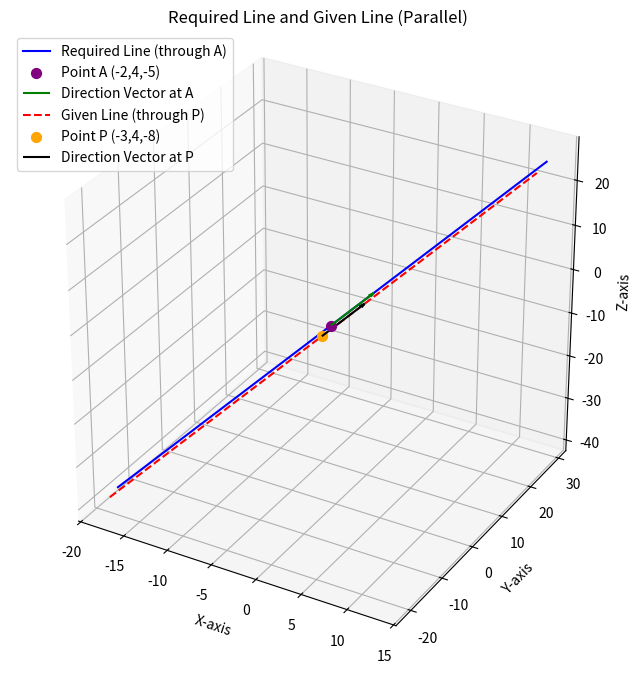

Write the Python code that produced this figure. (Note: this script raises an exception after producing the figure.)
import numpy as np
import matplotlib.pyplot as plt

# --- Line information ---
# Required line: passes through A(-2,4,-5)
point_A = np.array([-2, 4, -5])

# Given line: passes through P(-3,4,-8)
point_P = np.array([-3, 4, -8])

# Direction vector (same for both lines)
direction_vector = np.array([3, 5, 6])

print(f"Point A (Required Line): {point_A}")
print(f"Point P (Given Line): {point_P}")
print(f"Direction Vector (m): {direction_vector}")

# --- Parametric equations ---
lam = np.linspace(-5, 5, 100)

# Required line through A
x_A = point_A[0] + lam * direction_vector[0]
y_A = point_A[1] + lam * direction_vector[1]
z_A = point_A[2] + lam * direction_vector[2]

# Given line through P
x_P = point_P[0] + lam * direction_vector[0]
y_P = point_P[1] + lam * direction_vector[1]
z_P = point_P[2] + lam * direction_vector[2]

# --- Plotting ---
fig = plt.figure(figsize=(8, 8))
ax = fig.add_subplot(111, projection='3d')

# Plot the required line (Blue)
ax.plot(x_A, y_A, z_A, label='Required Line (through A)', color='blue')
ax.scatter(point_A[0], point_A[1], point_A[2],
           color='purple', s=50, label='Point A (-2,4,-5)')
ax.quiver(point_A[0], point_A[1], point_A[2],
          direction_vector[0], direction_vector[1], direction_vector[2],
          color='green', arrow_length_ratio=0.1, label='Direction Vector at A')

# Plot the given line (Red dashed)
ax.plot(x_P, y_P, z_P, '--', label='Given Line (through P)', color='red')
ax.scatter(point_P[0], point_P[1], point_P[2],
           color='orange', s=50, label='Point P (-3,4,-8)')
ax.quiver(point_P[0], point_P[1], point_P[2],
          direction_vector[0], direction_vector[1], direction_vector[2],
          color='black', arrow_length_ratio=0.1, label='Direction Vector at P')

# Labels and title
ax.set_title('Required Line and Given Line (Parallel)')
ax.set_xlabel('X-axis')
ax.set_ylabel('Y-axis')
ax.set_zlabel('Z-axis')
ax.legend()

# Equal aspect ratio for better geometry
ax.set_box_aspect([1,1,1])
plt.savefig("../figs/Figure_2.png")
plt.show()
